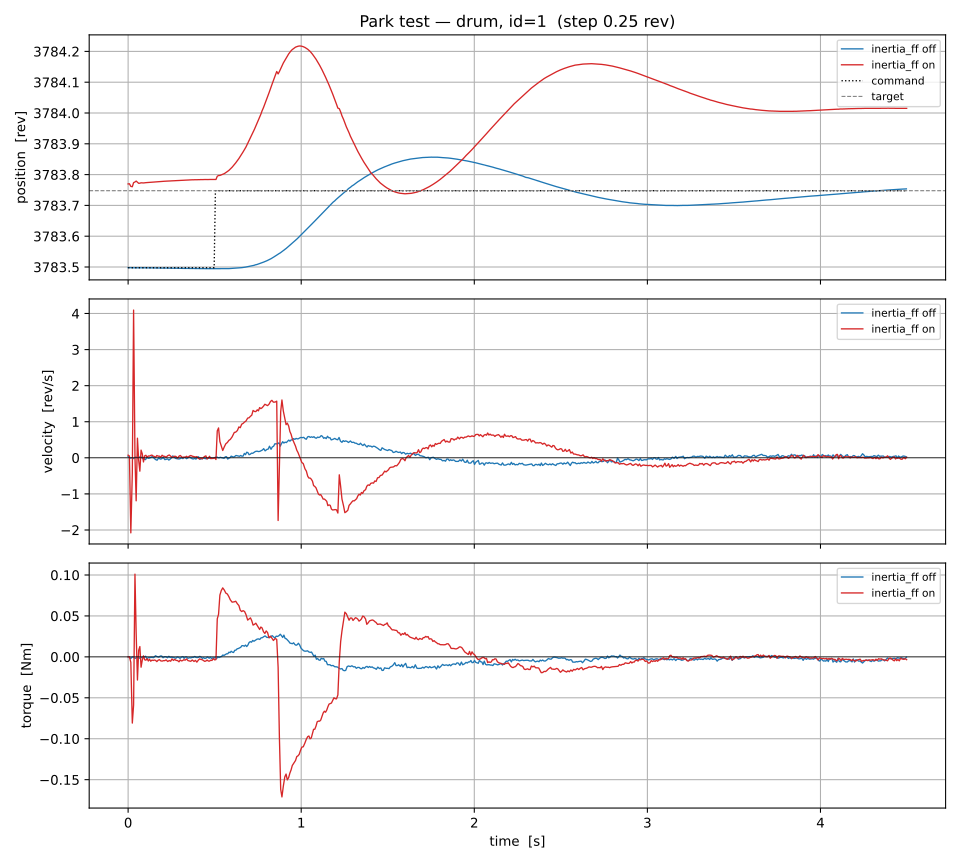

The table this chart was drawn from, first rows:
t, cmd, pos, vel, torque, condition
9.579816833138466e-07, 3783, 3783, 0.04095, 0.0, inertia_ff off
0.007813, 3783, 3783, -0.00285, 0.0, inertia_ff off
0.0148, 3783, 3783, -0.006911, -0.002093, inertia_ff off
0.02188, 3783, 3783, 0.001378, -0.0005898, inertia_ff off
0.02906, 3783, 3783, -0.02216, 3.6698362237075344e-05, inertia_ff off
0.03586, 3783, 3783, -0.005127, -0.001395, inertia_ff off
0.04319, 3783, 3783, 0.02061, -0.001762, inertia_ff off
0.05077, 3783, 3783, 0.01339, -0.0003307, inertia_ff off
0.05902, 3783, 3783, -0.002507, -0.002093, inertia_ff off
0.06685, 3783, 3783, 0.02309, -0.001359, inertia_ff off
0.07454, 3783, 3783, 0.0271, -0.001065, inertia_ff off
0.08428, 3783, 3783, -0.01868, -0.0004068, inertia_ff off
0.09299, 3783, 3783, -0.03929, -0.0003682, inertia_ff off
0.1009, 3783, 3783, -0.05019, 0.0007369, inertia_ff off
0.1086, 3783, 3783, 0.02123, -0.00213, inertia_ff off
0.1165, 3783, 3783, -0.01314, -0.001026, inertia_ff off
0.1235, 3783, 3783, -0.006348, -0.0009853, inertia_ff off
0.1316, 3783, 3783, 0.01187, -0.000697, inertia_ff off
0.1389, 3783, 3783, 0.03639, -0.0006562, inertia_ff off
0.1469, 3783, 3783, 0.005989, -0.0009826, inertia_ff off
0.158, 3783, 3783, -0.04646, 0.001349, inertia_ff off
0.1673, 3783, 3783, -0.06648, 0.0003256, inertia_ff off
0.1767, 3783, 3783, -0.002426, -0.0003701, inertia_ff off
0.1859, 3783, 3783, -0.03634, 0.001021, inertia_ff off
0.1938, 3783, 3783, -0.0276, 0.001067, inertia_ff off
0.2018, 3783, 3783, 0.01671, -0.001067, inertia_ff off
0.2122, 3783, 3783, -0.04998, 0.0002756, inertia_ff off
0.2195, 3783, 3783, -0.04235, 2.5687407929908534e-12, inertia_ff off
0.2279, 3783, 3783, -0.02857, -0.001067, inertia_ff off
0.2354, 3783, 3783, -0.06302, 0.000695, inertia_ff off
0.2427, 3783, 3783, -0.0376, -0.0007449, inertia_ff off
0.2501, 3783, 3783, -0.002634, -0.0003724, inertia_ff off
0.2586, 3783, 3783, 0.05354, -0.0007448, inertia_ff off
0.2671, 3783, 3783, 0.01063, -0.001068, inertia_ff off
0.2757, 3783, 3783, -0.01904, -0.001762, inertia_ff off
0.2839, 3783, 3783, -0.02525, -0.0002143, inertia_ff off
0.2926, 3783, 3783, -0.03209, -0.0007483, inertia_ff off
0.2998, 3783, 3783, -0.02543, -0.001817, inertia_ff off
0.3086, 3783, 3783, 0.0001534, -0.0003195, inertia_ff off
0.3165, 3783, 3783, -0.02199, 0.0003189, inertia_ff off
0.3235, 3783, 3783, 0.01284, -0.001818, inertia_ff off
0.33, 3783, 3783, 0.01053, -0.0002053, inertia_ff off
0.3377, 3783, 3783, -0.02431, -5.74193436477799e-05, inertia_ff off
0.3449, 3783, 3783, 0.0001003, -0.001762, inertia_ff off
0.3549, 3783, 3783, 0.0291, -0.001011, inertia_ff off
0.3619, 3783, 3783, 0.0001656, -0.001269, inertia_ff off
0.3703, 3783, 3783, -0.02682, -0.0006927, inertia_ff off
0.3777, 3783, 3783, -0.03195, -0.0006925, inertia_ff off
0.3851, 3783, 3783, -0.01537, 0.0004984, inertia_ff off
0.3921, 3783, 3783, -0.03694, -0.0006923, inertia_ff off
0.3998, 3783, 3783, 0.01666, -0.0008861, inertia_ff off
0.4071, 3783, 3783, 0.02843, -0.0005623, inertia_ff off
0.4142, 3783, 3783, -0.04179, 0.000628, inertia_ff off
0.4213, 3783, 3783, -0.02749, -0.0003139, inertia_ff off
0.4286, 3783, 3783, -0.02341, -0.001825, inertia_ff off
0.4359, 3783, 3783, -0.008123, -0.0009407, inertia_ff off
0.4429, 3783, 3783, -0.01827, -0.001957, inertia_ff off
0.4503, 3783, 3783, -0.0248, -0.001514, inertia_ff off
0.4579, 3783, 3783, -0.01946, -0.0001801, inertia_ff off
0.4686, 3783, 3783, -0.007568, -0.001626, inertia_ff off
... 1,099 more rows
